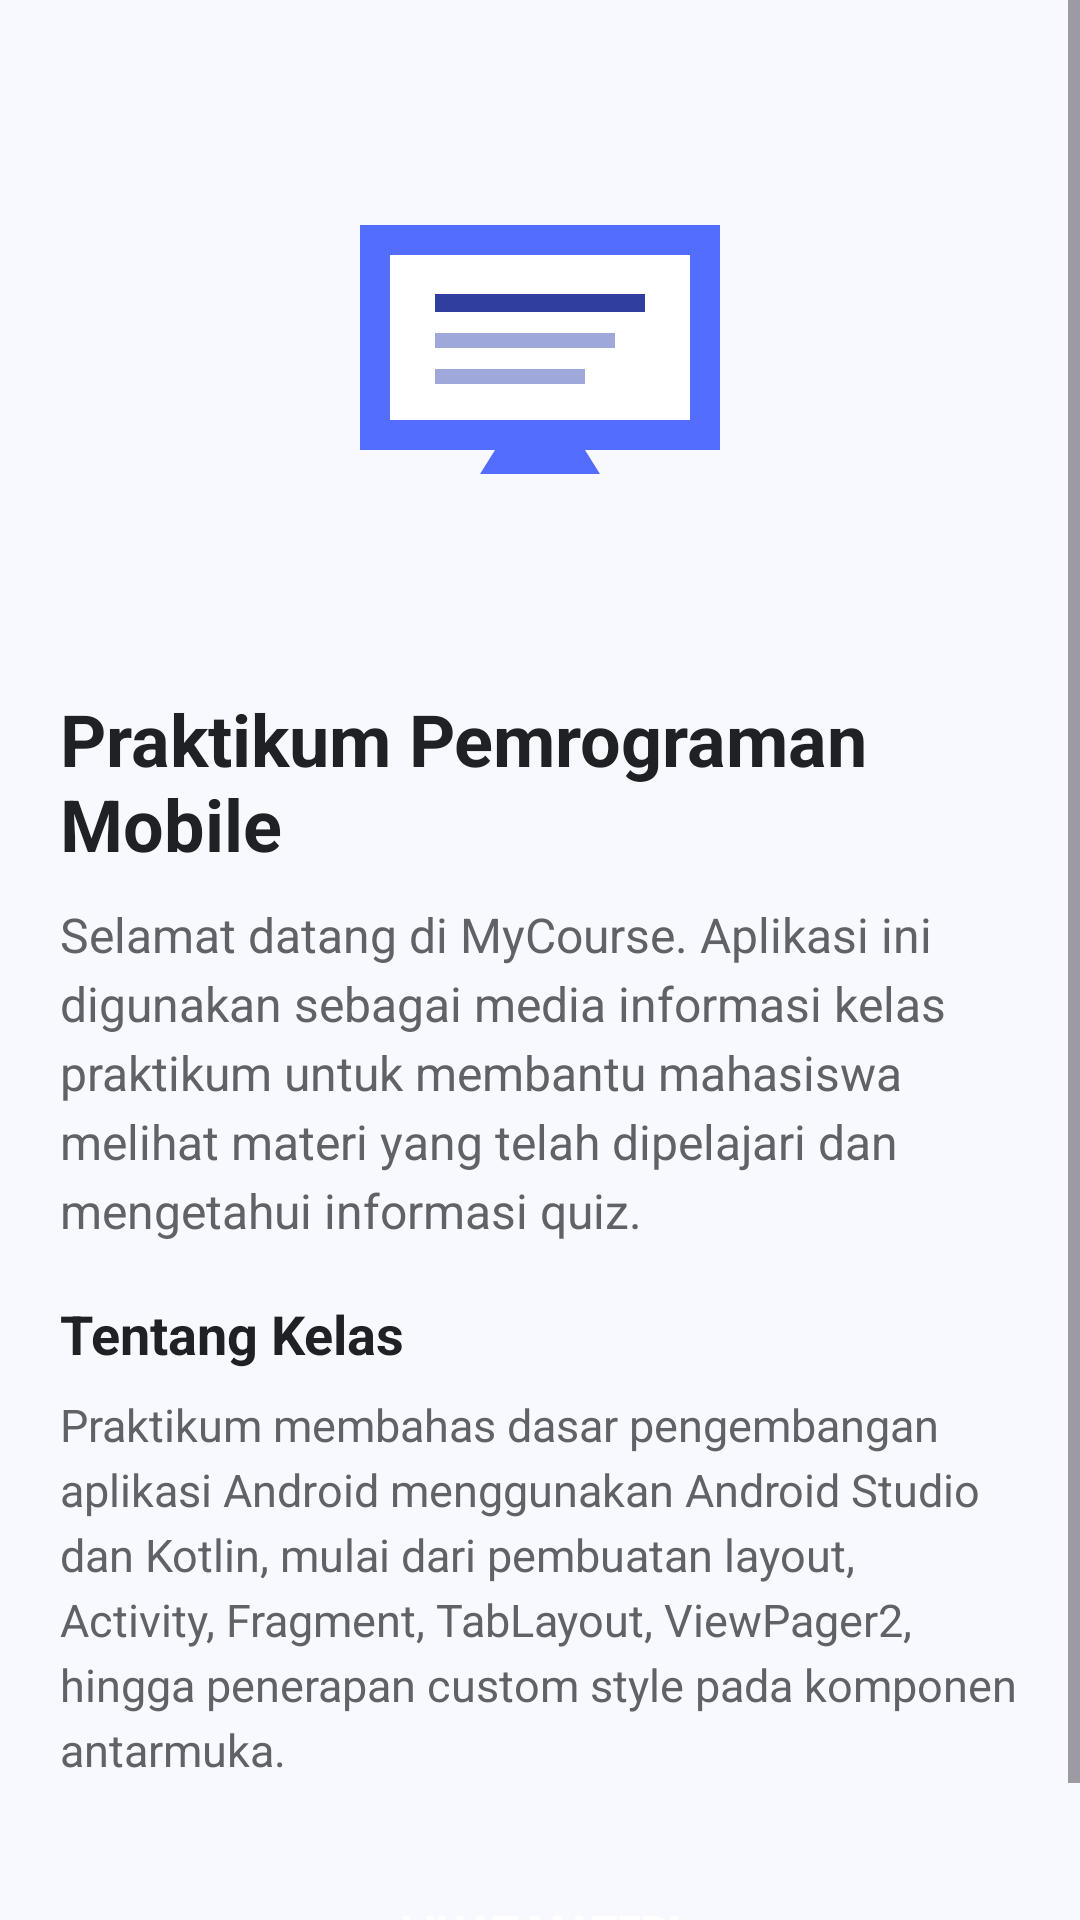

Here is an Android app screen rendered from its layout file. Give the layout XML and the strings, colors and styles it references.
<!-- AndroidManifest.xml: application theme Theme.MyCourseHanivia -->
<!-- res/layout/fragment_home.xml -->
<?xml version="1.0" encoding="utf-8"?>
<ScrollView xmlns:android="http://schemas.android.com/apk/res/android"
    xmlns:tools="http://schemas.android.com/tools"
    android:layout_width="match_parent"
    android:layout_height="match_parent"
    android:fillViewport="true"
    android:background="@color/background_light"
    tools:context=".HomeFragment">

    <LinearLayout
        android:layout_width="match_parent"
        android:layout_height="wrap_content"
        android:orientation="vertical"
        android:padding="20dp">

        <ImageView
            android:layout_width="match_parent"
            android:layout_height="190dp"
            android:layout_marginBottom="20dp"
            android:background="@drawable/home_image_background"
            android:contentDescription="Ilustrasi praktikum Android"
            android:padding="28dp"
            android:scaleType="centerInside"
            android:src="@drawable/ic_course_illustration" />

        <TextView
            style="@style/CustomTextView18Bold"
            android:layout_width="match_parent"
            android:layout_height="wrap_content"
            android:gravity="start"
            android:text="Praktikum Pemrograman Mobile"
            android:textColor="@color/text_primary"
            android:textSize="24sp" />

        <TextView
            android:layout_width="match_parent"
            android:layout_height="wrap_content"
            android:layout_marginTop="10dp"
            android:lineSpacingExtra="4dp"
            android:text="Selamat datang di MyCourse. Aplikasi ini digunakan sebagai media informasi kelas praktikum untuk membantu mahasiswa melihat materi yang telah dipelajari dan mengetahui informasi quiz."
            android:textColor="@color/text_secondary"
            android:textSize="16sp" />

        <TextView
            android:layout_width="match_parent"
            android:layout_height="wrap_content"
            android:layout_marginTop="18dp"
            android:text="Tentang Kelas"
            android:textColor="@color/text_primary"
            android:textSize="18sp"
            android:textStyle="bold" />

        <TextView
            android:layout_width="match_parent"
            android:layout_height="wrap_content"
            android:layout_marginTop="8dp"
            android:lineSpacingExtra="4dp"
            android:text="Praktikum membahas dasar pengembangan aplikasi Android menggunakan Android Studio dan Kotlin, mulai dari pembuatan layout, Activity, Fragment, TabLayout, ViewPager2, hingga penerapan custom style pada komponen antarmuka."
            android:textColor="@color/text_secondary"
            android:textSize="15sp" />

        <androidx.appcompat.widget.AppCompatButton
            android:id="@+id/btn_info"
            style="@style/CustomRoundedButton"
            android:layout_width="match_parent"
            android:layout_height="wrap_content"
            android:layout_marginTop="24dp"
            android:text="Lihat Materi" />

    </LinearLayout>
</ScrollView>
<!-- resources referenced by this layout -->
<resources>
  <color name="background_light">#F8F9FF</color>
  <color name="text_primary">#202124</color>
  <color name="text_secondary">#5F6368</color>
  <!-- drawable ic_course_illustration (drawable) -->
  <?xml version="1.0" encoding="utf-8"?>
  <vector xmlns:android="http://schemas.android.com/apk/res/android"
      android:width="160dp"
      android:height="120dp"
      android:viewportWidth="160"
      android:viewportHeight="120">
      <path
          android:fillColor="#536DFE"
          android:pathData="M20,20 L140,20 L140,95 L20,95 Z" />
      <path
          android:fillColor="#FFFFFF"
          android:pathData="M30,30 L130,30 L130,85 L30,85 Z" />
      <path
          android:fillColor="#303F9F"
          android:pathData="M45,43 L115,43 L115,49 L45,49 Z" />
      <path
          android:fillColor="#9FA8DA"
          android:pathData="M45,56 L105,56 L105,61 L45,61 Z" />
      <path
          android:fillColor="#9FA8DA"
          android:pathData="M45,68 L95,68 L95,73 L45,73 Z" />
      <path
          android:fillColor="#536DFE"
          android:pathData="M65,95 L95,95 L100,103 L60,103 Z" />
  </vector>
  <style name="CustomRoundedButton" parent="Widget.AppCompat.Button">
          <item name="android:background">@drawable/rounded_button</item>
          <item name="android:textColor">@color/white</item>
          <item name="android:textStyle">bold</item>
          <item name="android:textSize">14sp</item>
          <item name="android:minHeight">52dp</item>
          <item name="android:paddingStart">20dp</item>
          <item name="android:paddingEnd">20dp</item>
          <item name="android:paddingTop">10dp</item>
          <item name="android:paddingBottom">10dp</item>
      </style>
  <style name="CustomTextView18Bold" parent="Widget.AppCompat.TextView">
          <item name="android:textSize">18sp</item>
          <item name="android:textStyle">bold</item>
          <item name="android:gravity">center</item>
      </style>
  <style name="Theme.MyCourseHanivia" parent="Base.Theme.MyCourseHanivia" />
  <color name="white">#FFFFFFFF</color>
  <style name="Base.Theme.MyCourseHanivia" parent="Theme.Material3.DayNight.NoActionBar">
          
          
      </style>
</resources>
